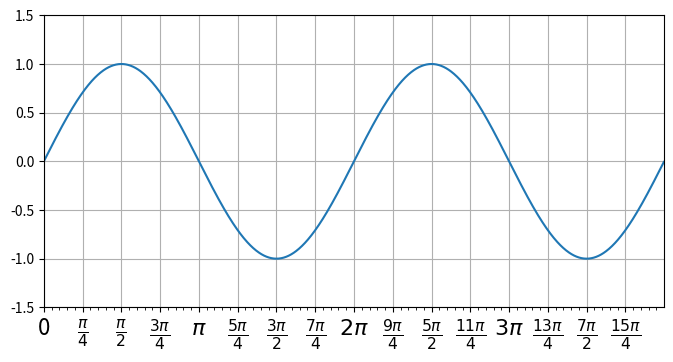

Here is the Python script that generated this plot:
import matplotlib.pyplot as pl
from matplotlib.ticker import MultipleLocator, FuncFormatter
import numpy as np
x = np.arange(0, 4*np.pi, 0.01)
y = np.sin(x)
pl.figure(figsize=(8, 4))
pl.plot(x, y)
ax = pl.gca()


def pi_formatter(x, pos):
    """
    比较罗嗦地将数值转换为以pi/4为单位的刻度文本
    """
    m = np.round(x / (np.pi/4))
    n = 4
    if m % 2 == 0:
        m, n = m/2, n/2
    if m % 2 == 0:
        m, n = m/2, n/2
    if m == 0:
        return "0"
    if m == 1 and n == 1:
        return "$\pi$"
    if n == 1:
        return r"$%d \pi$" % m
    if m == 1:
        return r"$\frac{\pi}{%d}$" % n
    return r"$\frac{%d \pi}{%d}$" % (m, n)


# 设置两个坐标轴的范围
pl.ylim(-1.5, 1.5)
pl.xlim(0, np.max(x))

# 设置图的底边距
pl.subplots_adjust(bottom=0.15)

pl.grid()  # 开启网格

# 主刻度为pi/4
ax.xaxis.set_major_locator(MultipleLocator(np.pi/4))

# 主刻度文本用pi_formatter函数计算
ax.xaxis.set_major_formatter(FuncFormatter(pi_formatter))

# 副刻度为pi/20
ax.xaxis.set_minor_locator(MultipleLocator(np.pi/20))

# 设置刻度文本的大小
for tick in ax.xaxis.get_major_ticks():
    tick.label1.set_fontsize(16)
pl.show()
